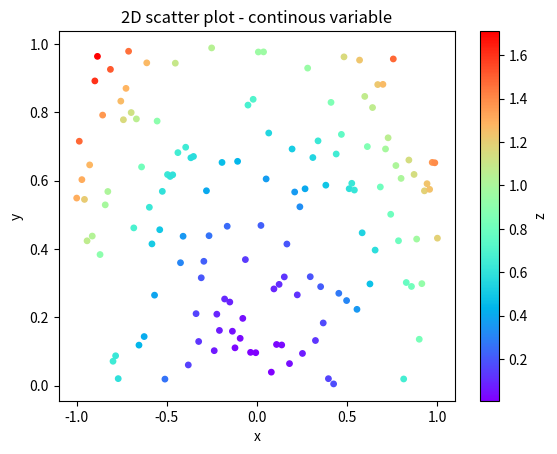

Python code for this plot: (Note: this script raises an exception after producing the figure.)
import numpy as np
import matplotlib.pyplot as plt
from matplotlib import colors


output_dir = 'visual/'
cmap = plt.cm.rainbow
np.random.seed(0)

## 2D plots ####################################################################

# 2D scatter plots

# Data generation
size = 140
nclass = 3
xmin, xmax = -1., 1.
ymin, ymax = -2., 2.
x = np.linspace(xmin, xmax, size)
y = np.random.rand(size)
z1 = x ** 2 + y ** 2 # continous
z2 = np.random.randint(0, nclass, size) # categorical
# scatter plot colored by a third continous variable
plt.scatter(x, y, c = z1, cmap = cmap, marker = 'o', s = 15)
plt.xticks(np.linspace(-1, 1, 5))
plt.xlabel('x')
plt.ylabel('y')
plt.colorbar(label = 'z')
plt.title('2D scatter plot - continous variable')
plt.savefig(output_dir + '2D-scatter-continous.png')
plt.close()
# scatter plot colored by a third caterogical variable (colorbar)
norm = colors.BoundaryNorm(np.arange(-0.5, nclass + 0.5, 1), cmap.N)
plt.scatter(x, y, c = z2, cmap = cmap, norm = norm)
plt.xticks(np.linspace(-1, 1, 5))
plt.xlabel('x')
plt.ylabel('y')
plt.colorbar(label = 'z', ticks = np.arange(0, nclass))
plt.title('2D scatter plot - categorical variable')
plt.savefig(output_dir + '2D-scatter-categorical-colorbar.png')
plt.close()
# scatter plot colored by a third caterogical variable (legend)
colors = ['b', 'r', 'g']
labels = ['a', 'b', 'c']
for i in range(nclass):
    in_class_i = z2 == i
    plt.plot(x[in_class_i], y[in_class_i], marker = 'o', linewidth = 0, 
    label = labels[i], color = colors[i])
plt.legend()
plt.title('2D scatter plot - categorical variable')
plt.xlabel('x')
plt.ylabel('y')
plt.savefig(output_dir + '2D-scatter-categorical-legend.png')
plt.close()

# 2D lineplots

# Data generation
size = 15
x = np.linspace(-1, 1)
y1 = x / (x ** 2 + 1) + 2
y2 = np.exp(x)
ymin = np.amin([y1, y2])
ymax = np.amax([y1, y2])
# simple plot
plt.plot(x, y1, linewidth = 1.2, color = 'b')
plt.plot(x, y2, linewidth = 1.2, marker = '.', color = 'r')
plt.title('Simple 2D line plot')
plt.xlabel('x')
plt.ylabel('y')
plt.ylim(ymin, ymax)
plt.savefig(output_dir + '2D-lineplot-legend.png')
plt.close()
# plot with filled region
top = y1 + 0.2
bottom = y1 - 0.1
plt.plot(x, y1, linewidth = 1.2, color = 'k')
plt.plot(x, top, linewidth = 1.2, color = 'k', linestyle = 'dotted')
plt.plot(x, bottom, linewidth = 1.2, color = 'k', linestyle = 'dotted')
plt.fill_between(x, y1, top, facecolor = 'm', alpha = 0.5)
plt.fill_between(x, y1, bottom, facecolor = 'm', alpha = 0.5)
plt.xlabel('x')
plt.ylabel('y')
plt.savefig(output_dir + '2D-lineplot-filled.png')
plt.close()

# 2D heatmap

# Data generation
nrows, ncols = 50, 50
xmin, xmax = -1., 1.
ymin, ymax = -2., 2.
# Grid
x, y = np.meshgrid(np.linspace(xmin, xmax, nrows), np.linspace(ymin, ymax, ncols))
z = x ** 2 + y ** 2
z = z[:-1, :-1]
plt.pcolormesh(x, y, z, cmap = cmap, vmin = np.amin(z), vmax = np.amax(z))
plt.xlim(xmin, xmax)
plt.ylim(ymin, ymax)
plt.colorbar(label = 'z')
plt.xlabel('x')
plt.ylabel('y')
plt.savefig(output_dir + '2D-heatmap.png')
plt.close()


## 3D plots ####################################################################

# 3D scatter plots

# Data generation
size = 200
nclass = 3
xmin, xmax = -1., 1.
ymin, ymax = -2., 2.
zmin, zmax = 0.5, 1.
nclass = 3
x = np.linspace(xmin, xmax, size)
y = np.linspace(ymin, ymax, size)
z = np.random.uniform(zmin, zmax, size)
w1 = x + y + np.log(z) # continous
w2 = np.random.randint(0, nclass, size) # categorical
# simple scatter plot
ax = plt.axes(projection = '3d') ##### 3D
ax.scatter(x, y, z)
ax.set_xlabel('x')
ax.set_ylabel('y')
ax.set_zlabel('z')
plt.title('3D scatter plot')
plt.savefig(output_dir + '3D-scatter.png')
plt.close()
# scatter plot coloured by a continous fourth variable
fig = plt.figure()
ax = plt.axes(projection = '3d') ##### 3D
sc = ax.scatter(x, y, z, c = w1, cmap = cmap)
ax.set_xlabel('x')
ax.set_ylabel('y')
ax.set_zlabel('z')
fig.colorbar(sc, label = 'z')
plt.title('3D scatter plot - continous variable')
plt.savefig(output_dir + '3D-scatter-continous-color.png')
plt.close()
# scatter plot with different marker sizes according to a continous fourth variable
s = 15 * np.abs(w1) 
ax = plt.axes(projection = '3d') ##### 3D
ax.scatter(x, y, z, s = s, color = 'm')
ax.set_xlabel('x')
ax.set_ylabel('y')
ax.set_zlabel('z')
plt.title('3D scatter plot - continous variable')
plt.savefig(output_dir + '3D-scatter-continous-sizes.png')
plt.close()
# scatter plot coloured by a fourth caterogical variable (legend)
colors = ['b', 'r', 'g']
labels = ['a', 'b', 'c']
markers = ['o', '^', 's']
ax = plt.axes(projection = '3d') ##### 3D
for i in range(nclass):
    in_class_i = w2 == i
    ax.scatter(x[in_class_i], y[in_class_i], z[in_class_i], color = colors[i], marker = markers[i], label = labels[i])
ax.set_xlabel('x')
ax.set_ylabel('y')
ax.set_zlabel('z')
ax.legend()
plt.title('3D scatter plot - categorical variable')
plt.savefig(output_dir + '3D-scatter-categorical-markers.png')
plt.close()


# Histograms ####################################################################

# Data generation
data1 = np.random.normal(0, 1, 300)
data2 = np.random.normal(0, 0.5, 250)
data = np.concatenate((data1, data2))
# simple histogram
nbins = int((np.amax(data) - np.amin(data)) / 0.3)
plt.hist(data1, bins = nbins, histtype = 'step', color = 'b', label = 'dist 1')
plt.hist(data2, bins = nbins, histtype = 'step', color = 'r', label = 'dist 2')
plt.legend()
plt.xlabel('data')
plt.title('Two histograms')
plt.savefig(output_dir + 'Histograms.png')
plt.close()
# density histogram
plt.hist(data, bins = nbins, density = True)
plt.xlabel('data')
plt.title('Density histogram')
plt.savefig(output_dir + 'Density.png')
plt.close()
# cumulative
plt.hist(data, bins = nbins, cumulative = True)
plt.xlabel('data')
plt.title('Cumulative histogram')
plt.savefig(output_dir + 'Cumulative.png')
plt.close()
